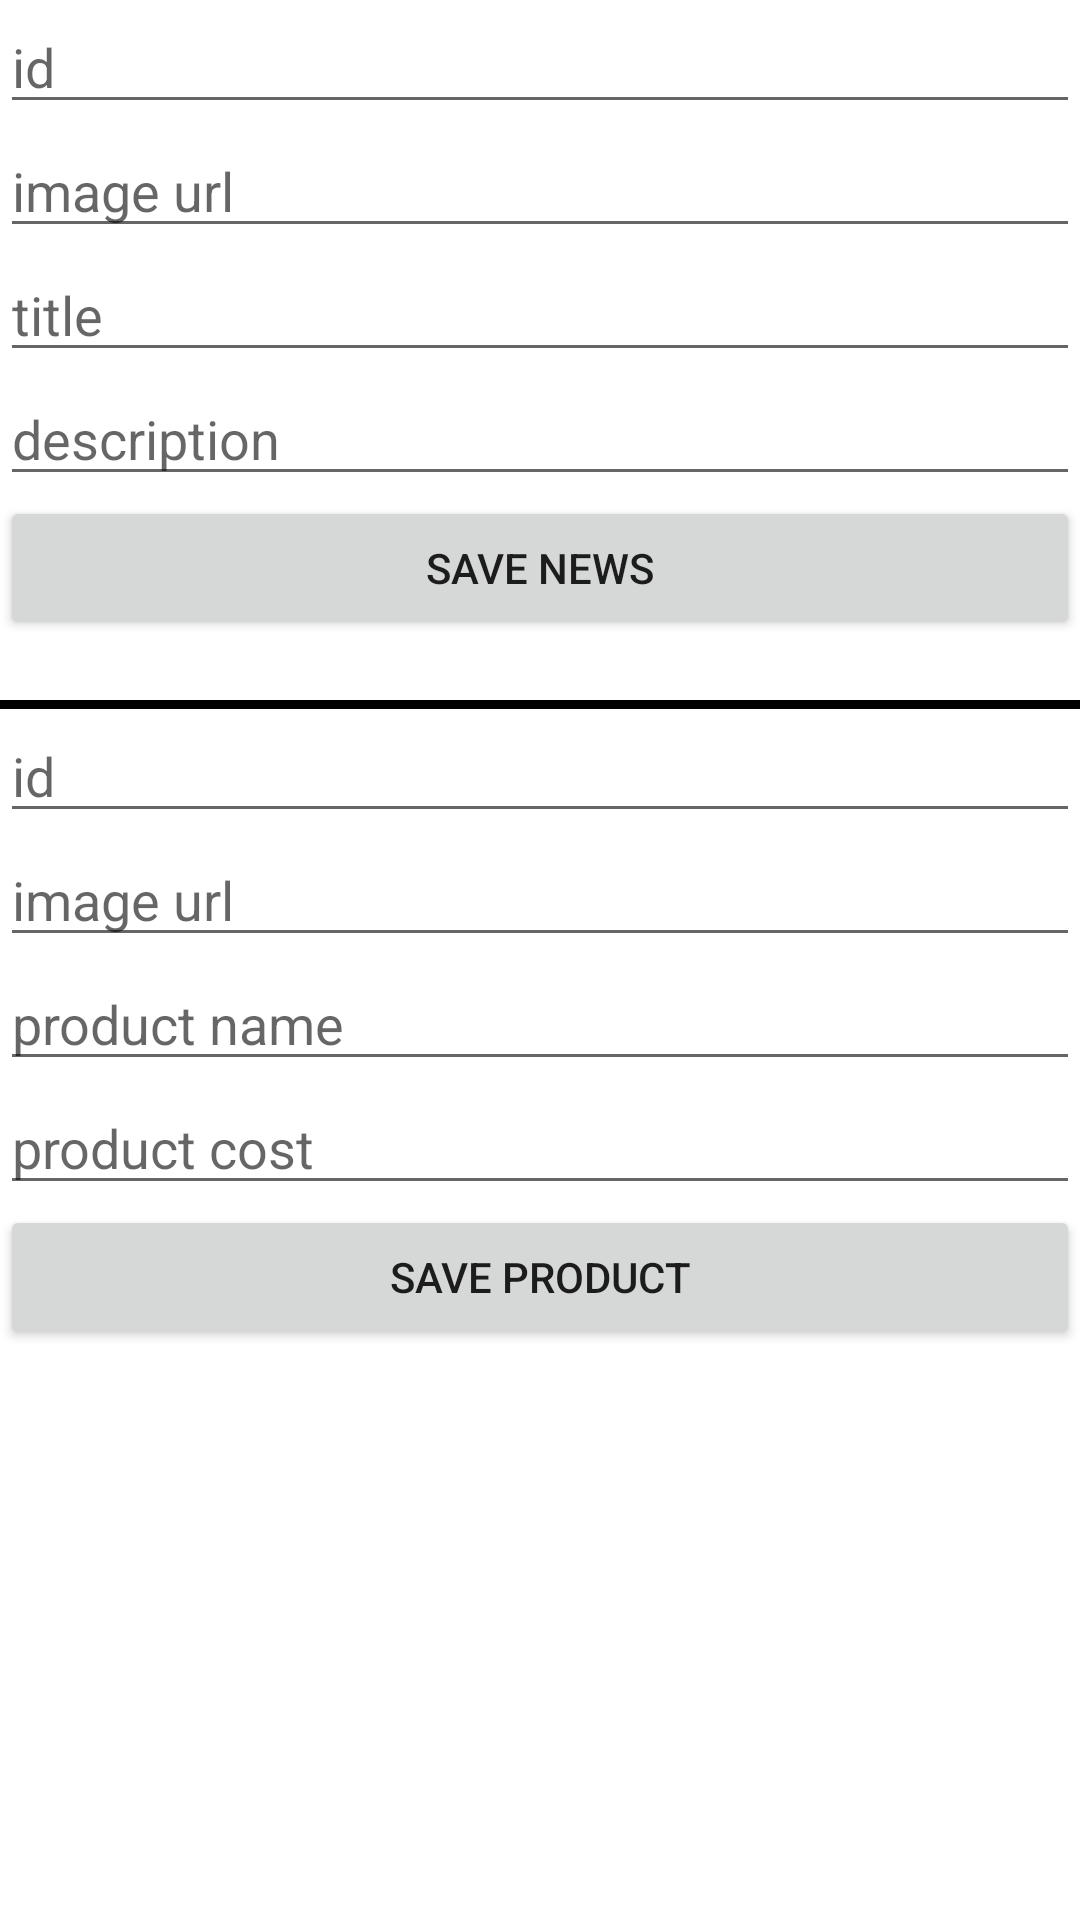

Produce the Android XML layout that renders to this screen, including the resource entries it uses.
<!-- AndroidManifest.xml: application theme Theme.RistoranteApp -->
<!-- res/layout/fragment_admin_panel.xml -->
<?xml version="1.0" encoding="utf-8"?>
<androidx.constraintlayout.widget.ConstraintLayout xmlns:android="http://schemas.android.com/apk/res/android"
    xmlns:app="http://schemas.android.com/apk/res-auto"
    xmlns:tools="http://schemas.android.com/tools"
    android:layout_width="match_parent"
    android:layout_height="match_parent"
    android:layout_marginHorizontal="32dp"
    tools:context=".presentation.adminpanel.AdminPanelFragment">

    <ScrollView
        android:layout_width="0dp"
        android:layout_height="0dp"
        app:layout_constraintBottom_toBottomOf="parent"
        app:layout_constraintEnd_toEndOf="parent"
        app:layout_constraintStart_toStartOf="parent"
        app:layout_constraintTop_toTopOf="parent">

        <androidx.constraintlayout.widget.ConstraintLayout
            android:layout_width="match_parent"
            android:layout_height="wrap_content">

            <EditText
                android:id="@+id/news_id_edit_text"
                android:layout_width="0dp"
                android:layout_height="wrap_content"
                android:hint="id"
                app:layout_constraintEnd_toEndOf="parent"
                app:layout_constraintStart_toStartOf="parent"
                app:layout_constraintTop_toTopOf="parent" />

            <EditText
                android:id="@+id/news_image_url_edit_text"
                android:layout_width="0dp"
                android:layout_height="wrap_content"
                android:hint="image url"
                app:layout_constraintEnd_toEndOf="parent"
                app:layout_constraintStart_toStartOf="parent"
                app:layout_constraintTop_toBottomOf="@id/news_id_edit_text" />


            <EditText
                android:id="@+id/news_title_edit_text"
                android:layout_width="0dp"
                android:layout_height="wrap_content"
                android:hint="title"
                app:layout_constraintEnd_toEndOf="parent"
                app:layout_constraintStart_toStartOf="parent"
                app:layout_constraintTop_toBottomOf="@id/news_image_url_edit_text" />

            <EditText
                android:id="@+id/news_description_edit_text"
                android:layout_width="0dp"
                android:layout_height="wrap_content"
                android:hint="description"
                app:layout_constraintEnd_toEndOf="parent"
                app:layout_constraintStart_toStartOf="parent"
                app:layout_constraintTop_toBottomOf="@id/news_title_edit_text" />

            <Button
                android:id="@+id/save_news_button"
                android:layout_width="0dp"
                android:layout_height="wrap_content"
                android:text="Save news"
                app:layout_constraintEnd_toEndOf="parent"
                app:layout_constraintStart_toStartOf="parent"
                app:layout_constraintTop_toBottomOf="@id/news_description_edit_text" />

            <View
                android:id="@+id/divider"
                android:layout_width="0dp"
                android:layout_height="3dp"
                android:layout_marginTop="20dp"
                android:background="@android:color/black"
                app:layout_constraintEnd_toEndOf="parent"
                app:layout_constraintStart_toStartOf="parent"
                app:layout_constraintTop_toBottomOf="@id/save_news_button" />

            <EditText
                android:id="@+id/menu_product_id_edit_text"
                android:layout_width="0dp"
                android:layout_height="wrap_content"
                android:hint="id"
                app:layout_constraintEnd_toEndOf="parent"
                app:layout_constraintStart_toStartOf="parent"
                app:layout_constraintTop_toBottomOf="@id/divider" />

            <EditText
                android:id="@+id/menu_product_image_url_edit_text"
                android:layout_width="0dp"
                android:layout_height="wrap_content"
                android:hint="image url"
                app:layout_constraintEnd_toEndOf="parent"
                app:layout_constraintStart_toStartOf="parent"
                app:layout_constraintTop_toBottomOf="@id/menu_product_id_edit_text" />


            <EditText
                android:id="@+id/menu_product_name_edit_text"
                android:layout_width="0dp"
                android:layout_height="wrap_content"
                android:hint="product name"
                app:layout_constraintEnd_toEndOf="parent"
                app:layout_constraintStart_toStartOf="parent"
                app:layout_constraintTop_toBottomOf="@id/menu_product_image_url_edit_text" />

            <EditText
                android:id="@+id/menu_product_cost_edit_text"
                android:layout_width="0dp"
                android:layout_height="wrap_content"
                android:hint="product cost"
                app:layout_constraintEnd_toEndOf="parent"
                app:layout_constraintStart_toStartOf="parent"
                app:layout_constraintTop_toBottomOf="@id/menu_product_name_edit_text" />

            <Button
                android:id="@+id/save_product_button"
                android:layout_width="0dp"
                android:layout_height="wrap_content"
                android:text="Save product"
                app:layout_constraintEnd_toEndOf="parent"
                app:layout_constraintStart_toStartOf="parent"
                app:layout_constraintTop_toBottomOf="@id/menu_product_cost_edit_text" />

        </androidx.constraintlayout.widget.ConstraintLayout>

    </ScrollView>

    <ProgressBar
        android:id="@+id/admin_panel_progress_bar"
        android:layout_width="wrap_content"
        android:layout_height="wrap_content"
        android:layout_marginBottom="100dp"
        android:visibility="gone"
        app:layout_constraintBottom_toBottomOf="parent"
        app:layout_constraintEnd_toEndOf="parent"
        app:layout_constraintStart_toStartOf="parent"
        tools:visibility="visible" />

</androidx.constraintlayout.widget.ConstraintLayout>
<!-- resources referenced by this layout -->
<resources>
  <style name="Theme.RistoranteApp" parent="Theme.MaterialComponents.Light.NoActionBar">
          
          <item name="colorPrimary">@android:color/holo_orange_light</item>
          
          <item name="android:statusBarColor">@android:color/holo_orange_light</item>
      </style>
</resources>
